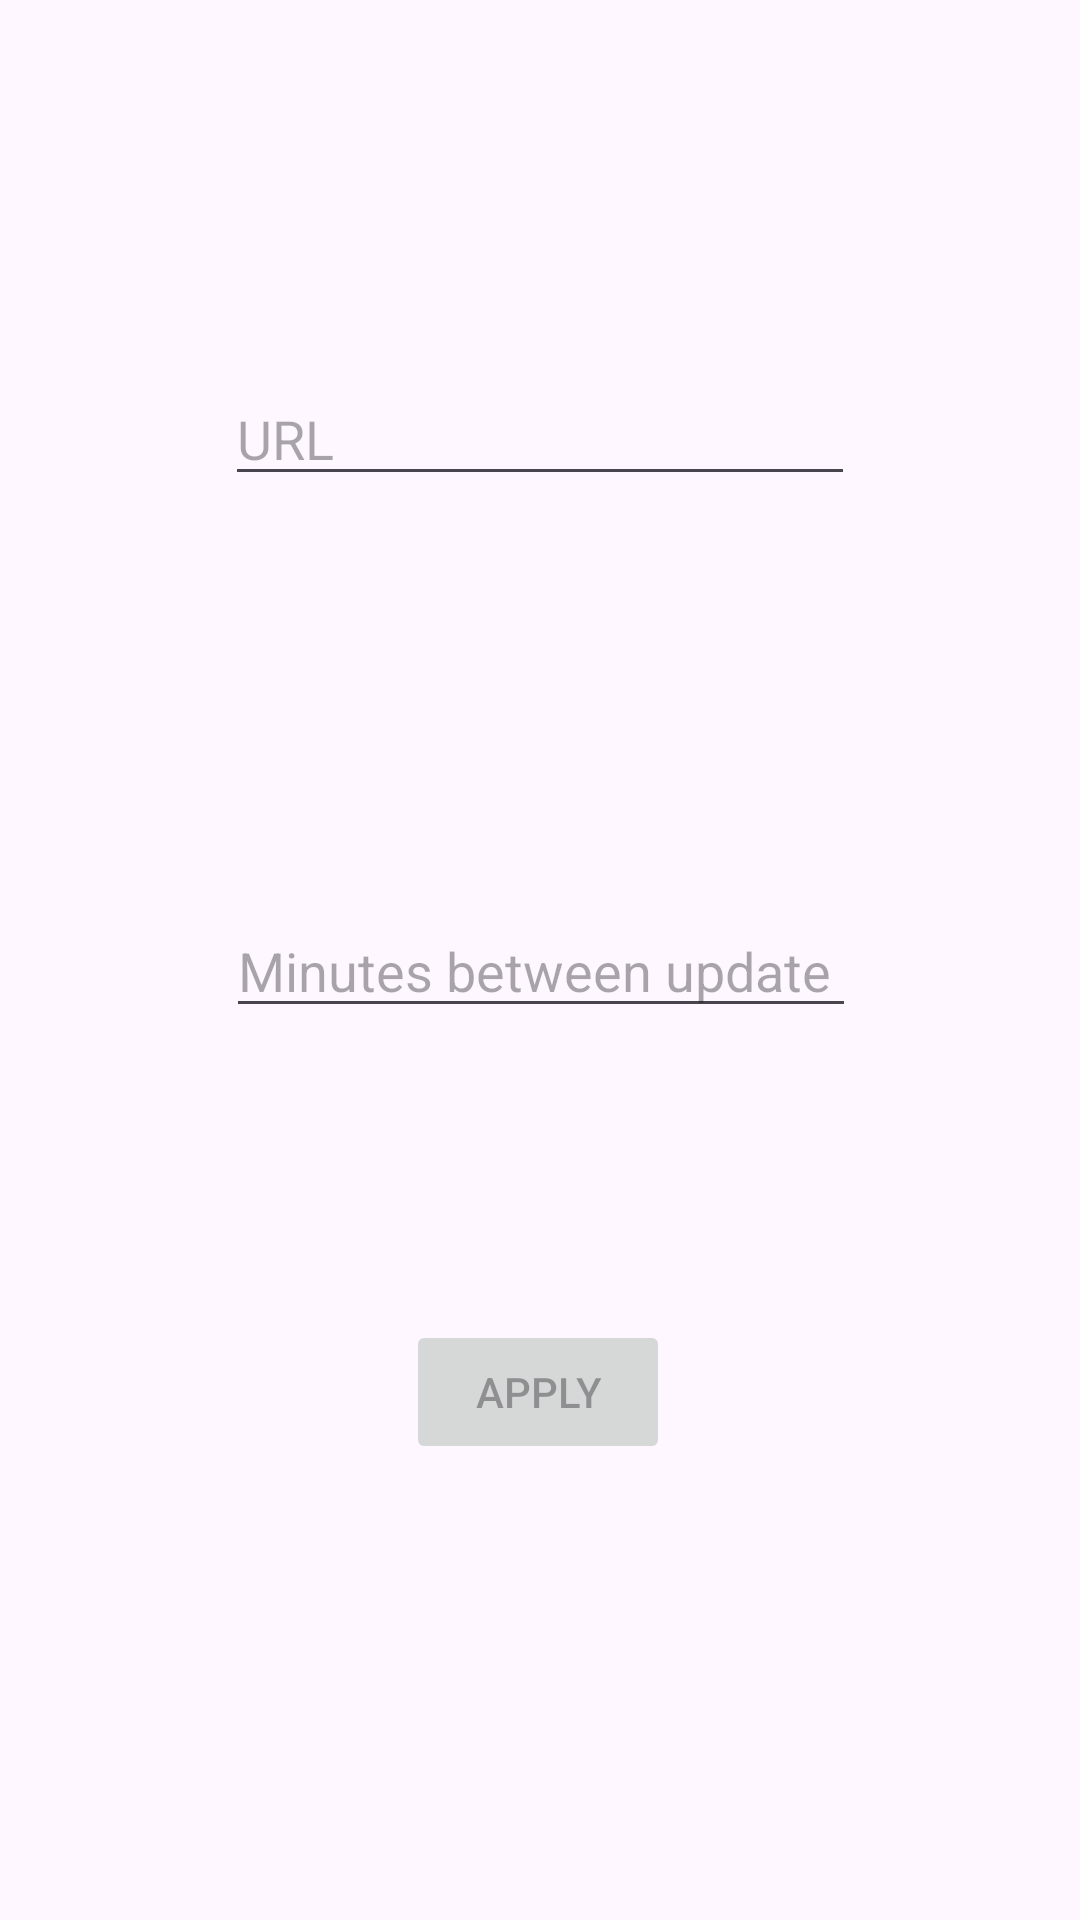

Reconstruct the res/layout file that produces this screen, plus the resources it refers to.
<!-- AndroidManifest.xml: application theme Theme.INFO448QuizDroid -->
<!-- res/layout/prefs_layout.xml -->
<?xml version="1.0" encoding="utf-8"?>
<androidx.constraintlayout.widget.ConstraintLayout xmlns:android="http://schemas.android.com/apk/res/android"
    xmlns:app="http://schemas.android.com/apk/res-auto"
    xmlns:tools="http://schemas.android.com/tools"
    android:layout_width="match_parent"
    android:layout_height="match_parent">

    <EditText
        android:id="@+id/editTextMin"
        android:layout_width="wrap_content"
        android:layout_height="wrap_content"
        android:layout_marginTop="136dp"
        android:ems="10"
        android:hint="Minutes between update"
        android:inputType="number"
        app:layout_constraintEnd_toEndOf="parent"
        app:layout_constraintHorizontal_bias="0.502"
        app:layout_constraintStart_toStartOf="parent"
        app:layout_constraintTop_toBottomOf="@+id/editTextUrl" />

    <EditText
        android:id="@+id/editTextUrl"
        android:layout_width="wrap_content"
        android:layout_height="wrap_content"
        android:layout_marginTop="124dp"
        android:ems="10"
        android:hint="URL"
        android:inputType="text"
        app:layout_constraintEnd_toEndOf="parent"
        app:layout_constraintStart_toStartOf="parent"
        app:layout_constraintTop_toTopOf="parent" />

    <Button
        android:id="@+id/button3"
        android:layout_width="wrap_content"
        android:layout_height="wrap_content"
        android:layout_marginBottom="152dp"
        android:enabled="false"
        android:text="Apply"
        app:layout_constraintBottom_toBottomOf="parent"
        app:layout_constraintEnd_toEndOf="parent"
        app:layout_constraintHorizontal_bias="0.498"
        app:layout_constraintStart_toStartOf="parent" />
</androidx.constraintlayout.widget.ConstraintLayout>
<!-- resources referenced by this layout -->
<resources>
  <style name="Theme.INFO448QuizDroid" parent="Base.Theme.INFO448QuizDroid" />
  <style name="Base.Theme.INFO448QuizDroid" parent="Theme.Material3.DayNight.NoActionBar">
          
          
      </style>
</resources>
